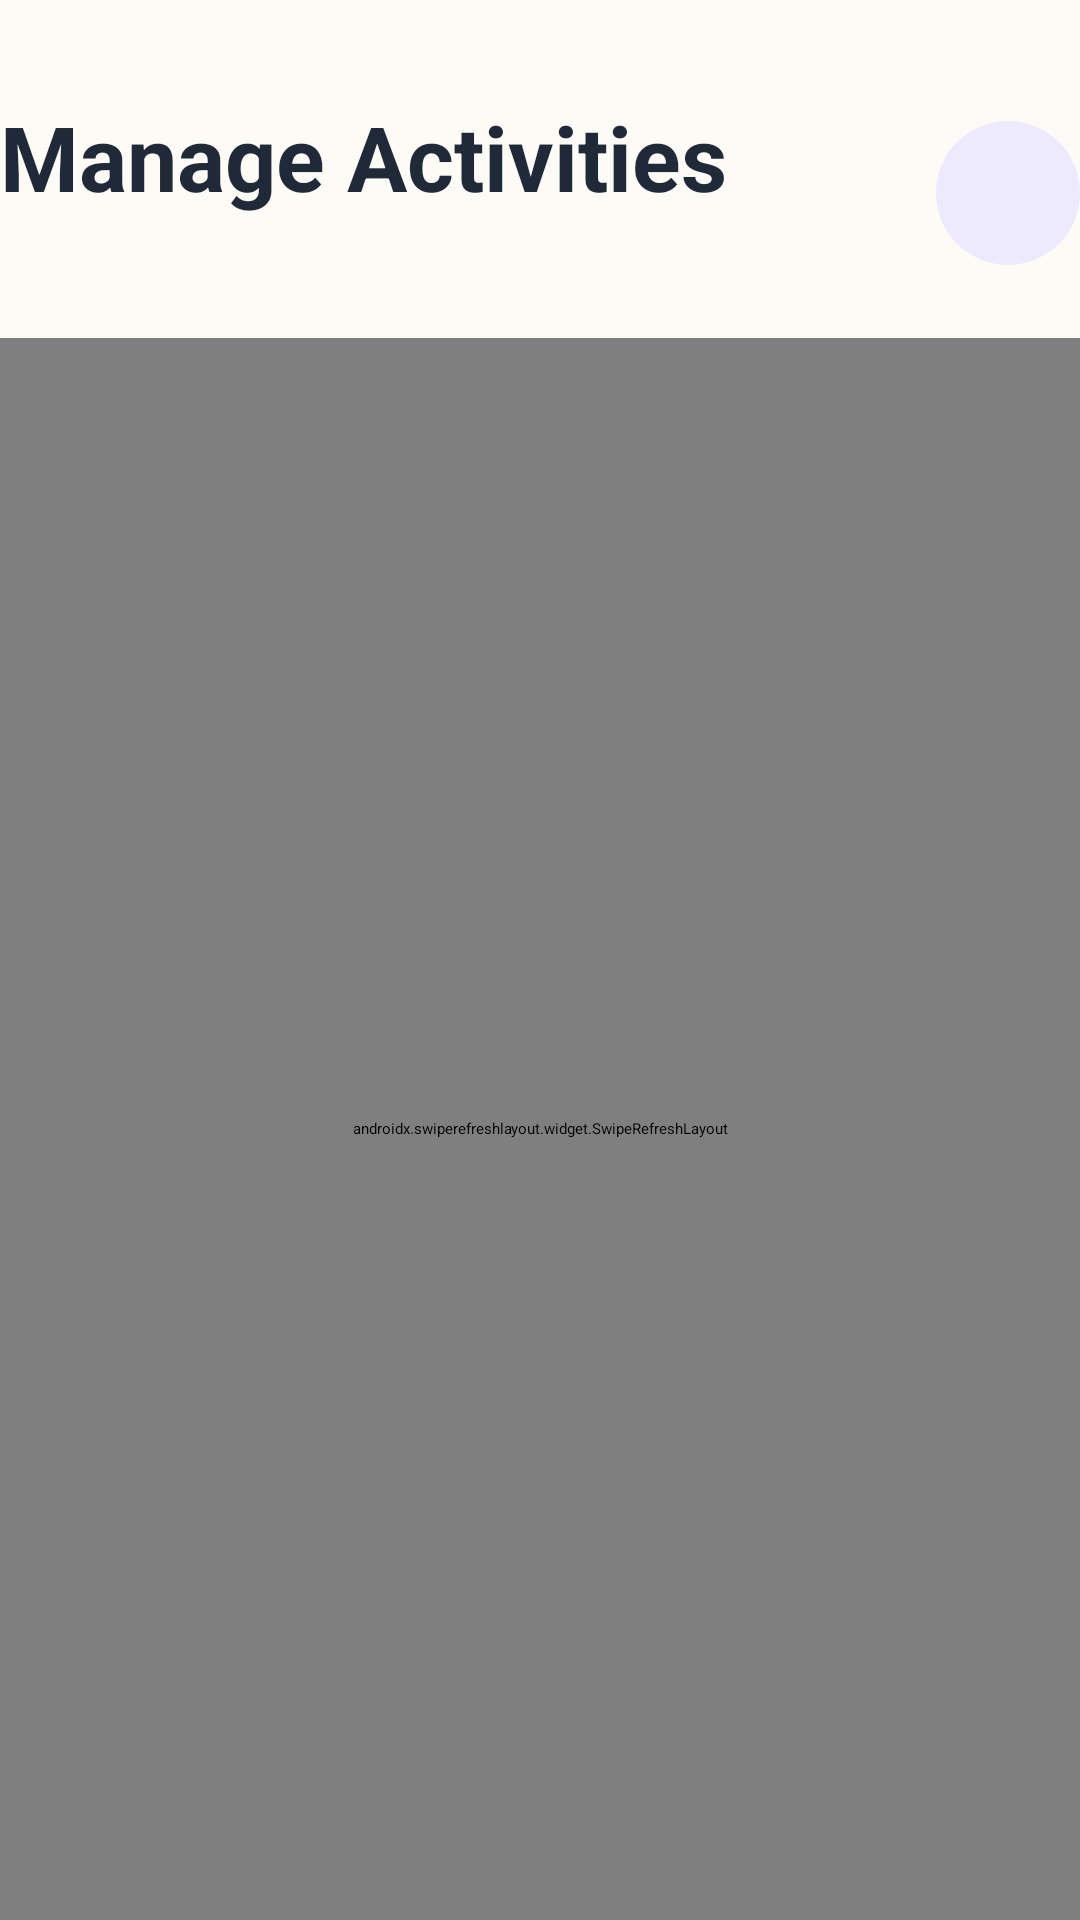

Write the Android layout XML for this screen, with the resource values it uses.
<!-- AndroidManifest.xml: application theme Theme.PAB_Volunteers -->
<!-- res/layout/fragment_manage_activities.xml -->
<?xml version="1.0" encoding="utf-8"?>
<LinearLayout xmlns:android="http://schemas.android.com/apk/res/android"
    xmlns:app="http://schemas.android.com/apk/res-auto"
    xmlns:tools="http://schemas.android.com/tools"
    android:layout_width="match_parent"
    android:layout_height="match_parent"
    android:background="@color/background_cream"
    android:orientation="vertical">

    <LinearLayout
        android:layout_width="match_parent"
        android:layout_height="wrap_content"
        android:gravity="center_vertical"
        android:orientation="horizontal"
        android:paddingStart="@dimen/screen_gutter"
        android:paddingTop="@dimen/spacing_xl"
        android:paddingEnd="@dimen/screen_gutter"
        android:paddingBottom="@dimen/spacing_md">

        <LinearLayout
            android:layout_width="0dp"
            android:layout_height="wrap_content"
            android:layout_weight="1"
            android:orientation="vertical">

            <TextView
                android:layout_width="wrap_content"
                android:layout_height="wrap_content"
                android:text="@string/manage_activities_title"
                android:textAppearance="@style/TextAppearance.PAB.Title"
                android:textSize="@dimen/text_display" />

            <TextView
                android:id="@+id/tvSubtitle"
                android:layout_width="match_parent"
                android:layout_height="wrap_content"
                android:layout_marginTop="@dimen/spacing_xs"
                android:textAppearance="@style/TextAppearance.PAB.Body"
                tools:text="4 published · 2 drafts" />
        </LinearLayout>

        <ImageButton
            android:id="@+id/btnAdd"
            android:layout_width="@dimen/touch_target_min"
            android:layout_height="@dimen/touch_target_min"
            android:background="@drawable/bg_chip_soft"
            android:contentDescription="@string/action_create_new_activity"
            android:padding="@dimen/spacing_sm"
            android:src="@drawable/ic_add"
            app:tint="@color/accent" />
    </LinearLayout>

    <androidx.swiperefreshlayout.widget.SwipeRefreshLayout
        android:id="@+id/swipeRefresh"
        android:layout_width="match_parent"
        android:layout_height="0dp"
        android:layout_weight="1">

        <androidx.core.widget.NestedScrollView
            android:layout_width="match_parent"
            android:layout_height="match_parent"
            android:clipToPadding="false"
            android:fillViewport="true"
            android:paddingStart="@dimen/screen_gutter"
            android:paddingEnd="@dimen/screen_gutter"
            android:paddingBottom="@dimen/spacing_lg">

            <LinearLayout
                android:layout_width="match_parent"
                android:layout_height="wrap_content"
                android:orientation="vertical">

                <androidx.recyclerview.widget.RecyclerView
                    android:id="@+id/rvItems"
                    android:layout_width="match_parent"
                    android:layout_height="wrap_content"
                    android:nestedScrollingEnabled="false"
                    tools:itemCount="2"
                    tools:listitem="@layout/item_admin_activity" />

                <include
                    android:id="@+id/layoutEmpty"
                    layout="@layout/view_empty_state"
                    android:layout_width="match_parent"
                    android:layout_height="wrap_content"
                    android:layout_marginTop="@dimen/spacing_xl"
                    android:visibility="gone" />

            </LinearLayout>
        </androidx.core.widget.NestedScrollView>
    </androidx.swiperefreshlayout.widget.SwipeRefreshLayout>

</LinearLayout>
<!-- res/layout/item_admin_activity.xml (included above) -->
<?xml version="1.0" encoding="utf-8"?>
<com.google.android.material.card.MaterialCardView xmlns:android="http://schemas.android.com/apk/res/android"
    xmlns:app="http://schemas.android.com/apk/res-auto"
    xmlns:tools="http://schemas.android.com/tools"
    style="@style/Widget.PAB.Card"
    android:layout_width="match_parent"
    android:layout_height="wrap_content"
    android:layout_marginStart="@dimen/card_gutter"
    android:layout_marginEnd="@dimen/card_gutter"
    android:layout_marginBottom="@dimen/spacing_md"
    app:contentPadding="@dimen/spacing_md">

    <LinearLayout
        android:layout_width="match_parent"
        android:layout_height="wrap_content"
        android:orientation="vertical">

        <LinearLayout
            android:layout_width="match_parent"
            android:layout_height="wrap_content"
            android:gravity="center_vertical"
            android:orientation="horizontal">

            <TextView
                android:id="@+id/tvProgramme"
                android:layout_width="0dp"
                android:layout_height="wrap_content"
                android:layout_weight="1"
                android:background="@drawable/bg_chip_soft"
                android:ellipsize="end"
                android:maxLines="1"
                android:paddingStart="10dp"
                android:paddingTop="4dp"
                android:paddingEnd="10dp"
                android:paddingBottom="4dp"
                android:textColor="@color/accent"
                android:textSize="@dimen/text_caption"
                android:textStyle="bold"
                tools:text="Community Feeding" />

            <TextView
                android:id="@+id/tvStatus"
                style="@style/Widget.PAB.StatusPill"
                android:layout_width="wrap_content"
                android:layout_height="wrap_content"
                android:layout_marginStart="@dimen/spacing_sm"
                tools:text="Published" />
        </LinearLayout>

        <TextView
            android:id="@+id/tvTitle"
            android:layout_width="match_parent"
            android:layout_height="wrap_content"
            android:layout_marginTop="@dimen/spacing_sm"
            android:ellipsize="end"
            android:maxLines="2"
            android:textColor="@color/text_primary"
            android:textSize="17sp"
            android:textStyle="bold"
            tools:text="October Community Kitchen" />

        <TextView
            android:id="@+id/tvDateTime"
            android:layout_width="match_parent"
            android:layout_height="wrap_content"
            android:layout_marginTop="@dimen/spacing_xs"
            android:textAppearance="@style/TextAppearance.PAB.Caption"
            tools:text="31 Oct 2026 · 08:00 - 12:00" />

        <TextView
            android:id="@+id/tvSpots"
            android:layout_width="match_parent"
            android:layout_height="wrap_content"
            android:layout_marginTop="@dimen/spacing_xs"
            android:textAppearance="@style/TextAppearance.PAB.Caption"
            android:textColor="@color/accent"
            tools:text="12 / 20 spots filled" />

        <View
            android:layout_width="match_parent"
            android:layout_height="@dimen/stroke_normal"
            android:layout_marginTop="@dimen/spacing_md"
            android:background="@color/divider" />

        <LinearLayout
            android:layout_width="match_parent"
            android:layout_height="wrap_content"
            android:layout_marginTop="@dimen/spacing_sm"
            android:orientation="horizontal">

            <com.google.android.material.button.MaterialButton
                android:id="@+id/btnSignups"
                style="@style/Widget.PAB.Button.CardAction"
                android:layout_width="0dp"
                android:layout_height="wrap_content"
                android:layout_weight="1"
                android:text="@string/action_view_signups_short" />

            <com.google.android.material.button.MaterialButton
                android:id="@+id/btnTogglePublish"
                style="@style/Widget.PAB.Button.CardAction"
                android:layout_width="0dp"
                android:layout_height="wrap_content"
                android:layout_weight="1.2"
                tools:text="Unpublish" />

            <com.google.android.material.button.MaterialButton
                android:id="@+id/btnEdit"
                style="@style/Widget.PAB.Button.CardAction"
                android:layout_width="0dp"
                android:layout_height="wrap_content"
                android:layout_weight="0.8"
                android:text="@string/action_edit" />

            <ImageButton
                android:id="@+id/btnDelete"
                android:layout_width="@dimen/touch_target_min"
                android:layout_height="@dimen/touch_target_min"
                android:layout_gravity="center_vertical"
                android:background="?attr/selectableItemBackgroundBorderless"
                android:contentDescription="@string/action_delete_activity"
                android:padding="@dimen/spacing_sm"
                android:src="@drawable/ic_delete"
                app:tint="@color/status_error_text" />
        </LinearLayout>

    </LinearLayout>

</com.google.android.material.card.MaterialCardView>
<!-- res/layout/view_empty_state.xml (included above) -->
<?xml version="1.0" encoding="utf-8"?>
<LinearLayout xmlns:android="http://schemas.android.com/apk/res/android"
    xmlns:app="http://schemas.android.com/apk/res-auto"
    android:layout_width="match_parent"
    android:layout_height="wrap_content"
    android:background="@drawable/bg_card"
    android:gravity="center"
    android:orientation="vertical"
    android:padding="@dimen/spacing_xl">

    <ImageView
        android:id="@+id/ivEmptyIcon"
        android:layout_width="40dp"
        android:layout_height="40dp"
        android:alpha="0.4"
        android:contentDescription="@null"
        app:tint="@color/text_secondary" />

    <TextView
        android:id="@+id/tvEmptyMessage"
        android:layout_width="wrap_content"
        android:layout_height="wrap_content"
        android:layout_marginTop="@dimen/spacing_md"
        android:gravity="center"
        android:textAppearance="@style/TextAppearance.PAB.Body" />

    <com.google.android.material.button.MaterialButton
        android:id="@+id/btnEmptyAction"
        style="@style/Widget.PAB.Button.Primary"
        android:layout_width="wrap_content"
        android:layout_height="wrap_content"
        android:layout_marginTop="@dimen/spacing_md"
        android:paddingStart="@dimen/spacing_lg"
        android:paddingEnd="@dimen/spacing_lg"
        android:visibility="gone" />
</LinearLayout>
<!-- resources referenced by this layout -->
<resources>
  <color name="accent">#5B21B6</color>
  <color name="background_cream">#FDFBF5</color>
  <color name="divider">#E5E7EB</color>
  <color name="status_error_text">#B91C1C</color>
  <color name="text_primary">#1F2937</color>
  <color name="text_secondary">#6B7280</color>
  <dimen name="card_gutter">0dp</dimen>
  <dimen name="screen_gutter">40dp</dimen>
  <dimen name="spacing_lg">24dp</dimen>
  <dimen name="spacing_md">16dp</dimen>
  <dimen name="spacing_sm">8dp</dimen>
  <dimen name="spacing_xl">32dp</dimen>
  <dimen name="spacing_xs">4dp</dimen>
  <dimen name="stroke_normal">1dp</dimen>
  <dimen name="text_caption">12sp</dimen>
  <dimen name="text_display">30sp</dimen>
  <dimen name="touch_target_min">48dp</dimen>
  <!-- drawable bg_chip_soft (drawable) -->
  <?xml version="1.0" encoding="utf-8"?>
  <shape xmlns:android="http://schemas.android.com/apk/res/android"
      android:shape="rectangle">
      <solid android:color="@color/purple_100" />
      <corners android:radius="@dimen/corner_radius_pill" />
  </shape>
  <string name="action_create_new_activity">Create New Activity</string>
  <string name="action_delete_activity">Delete activity</string>
  <string name="action_edit">Edit</string>
  <string name="action_view_signups_short">Sign-ups</string>
  <string name="manage_activities_title">Manage Activities</string>
  <style name="TextAppearance.PAB.Body" parent="TextAppearance.Material3.BodyMedium">
          <item name="fontFamily">@font/source_sans_3</item>
          <item name="android:textSize">@dimen/text_body</item>
          <item name="android:textColor">@color/text_secondary</item>
      </style>
  <style name="TextAppearance.PAB.Caption" parent="TextAppearance.Material3.BodySmall">
          <item name="fontFamily">@font/source_sans_3</item>
          <item name="android:textSize">@dimen/text_caption</item>
          <item name="android:textColor">@color/text_secondary</item>
      </style>
  <style name="TextAppearance.PAB.Title" parent="TextAppearance.Material3.TitleLarge">
          <item name="fontFamily">@font/source_sans_3</item>
          <item name="android:textSize">@dimen/text_title</item>
          <item name="android:textStyle">bold</item>
          <item name="android:textColor">@color/text_primary</item>
      </style>
  <style name="Widget.PAB.StatusPill" parent="TextAppearance.Material3.BodySmall">
          <item name="android:background">@drawable/bg_pill_status</item>
          <item name="android:paddingStart">10dp</item>
          <item name="android:paddingEnd">10dp</item>
          <item name="android:paddingTop">4dp</item>
          <item name="android:paddingBottom">4dp</item>
          <item name="android:textStyle">bold</item>
      </style>
  <style name="Theme.PAB_Volunteers" parent="Base.Theme.PAB_Volunteers" />
  <color name="purple_100">#EDE9FE</color>
  <dimen name="corner_radius_pill">100dp</dimen>
  <dimen name="text_body">15sp</dimen>
  <dimen name="text_title">22sp</dimen>
  <color name="purple_700">#5B21B6</color>
  <dimen name="text_subtitle">16sp</dimen>
  <dimen name="button_height">52dp</dimen>
  <dimen name="corner_radius_lg">26dp</dimen>
  <color name="card_background">#FFFFFF</color>
  <dimen name="card_padding">40dp</dimen>
  <!-- drawable bg_pill_status (drawable) -->
  <?xml version="1.0" encoding="utf-8"?>
  <shape xmlns:android="http://schemas.android.com/apk/res/android"
      android:shape="rectangle">
      <solid android:color="@color/status_neutral_bg" />
      <corners android:radius="100dp" />
  </shape>
  <style name="Base.Theme.PAB_Volunteers" parent="Theme.Material3.DayNight.NoActionBar">
          
          
      </style>
  <color name="status_neutral_bg">#F3F4F6</color>
</resources>
